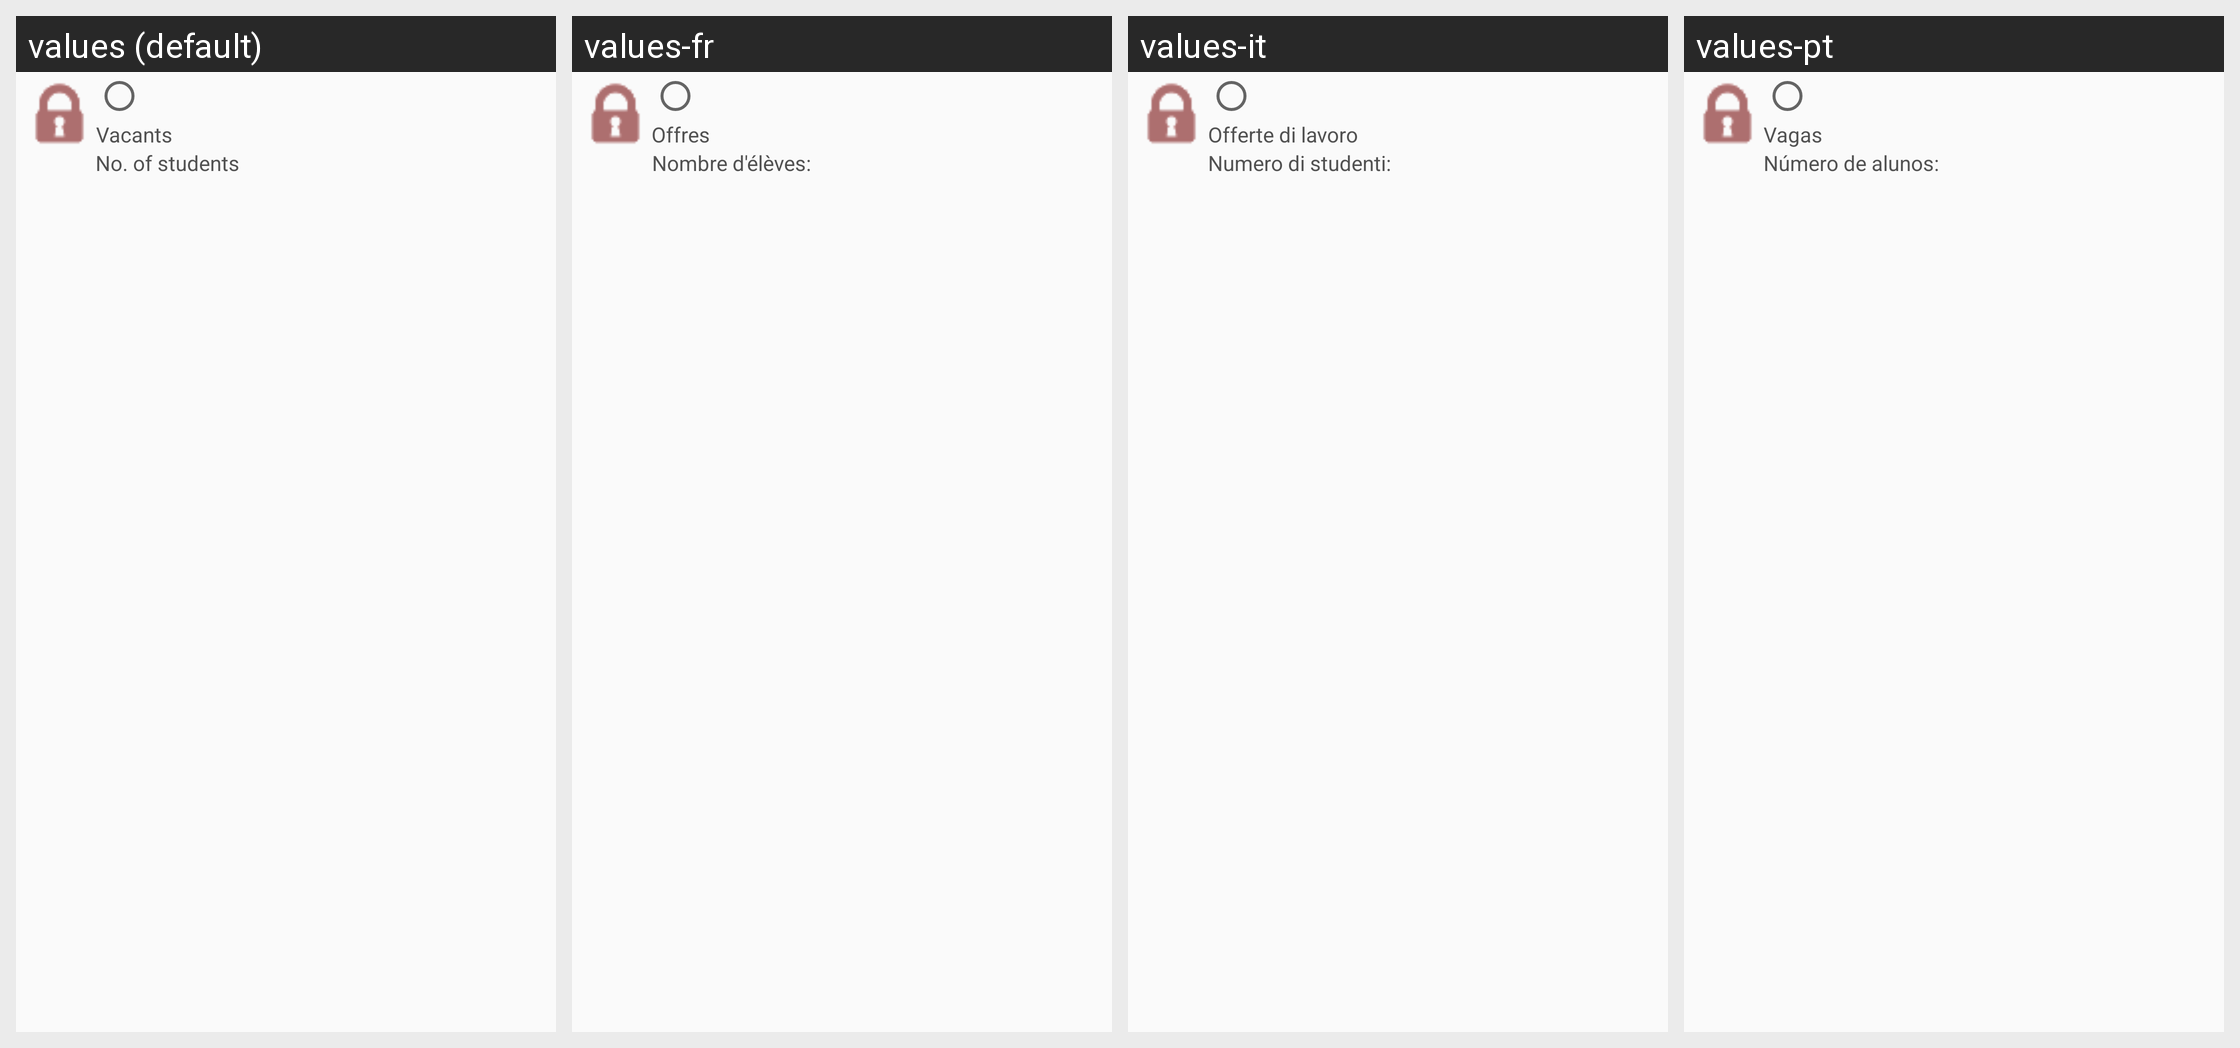

The same Android screen rendered under several of its app's locales, left to right. List the strings drawn on it with the default value and each locale's translation.
Android screen res/layout/group_list_item.xml rendered under 4 locales, left to right: values (default), values-fr, values-it, values-pt. Device: Nexus 5 (rendered at 1080×1920; each locale shown at half size, 540×960, under a caption strip naming it); theme Theme.AppCompat.Light.
Other locales in the repository, not shown: values-ca, values-de, values-es, values-pl.
Strings drawn on this screen, with the default value and each locale's value (text and hints the layout hard-codes, and strings that could not be matched under every locale, appear in the picture but are not listed):

vacants
  values: Vacants
  values-fr: Offres
  values-it: Offerte di lavoro
  values-pt: Vagas

numStudent
  values: No. of students
  values-fr: Nombre d'élèves:
  values-it: Numero di studenti:
  values-pt: Número de alunos:
